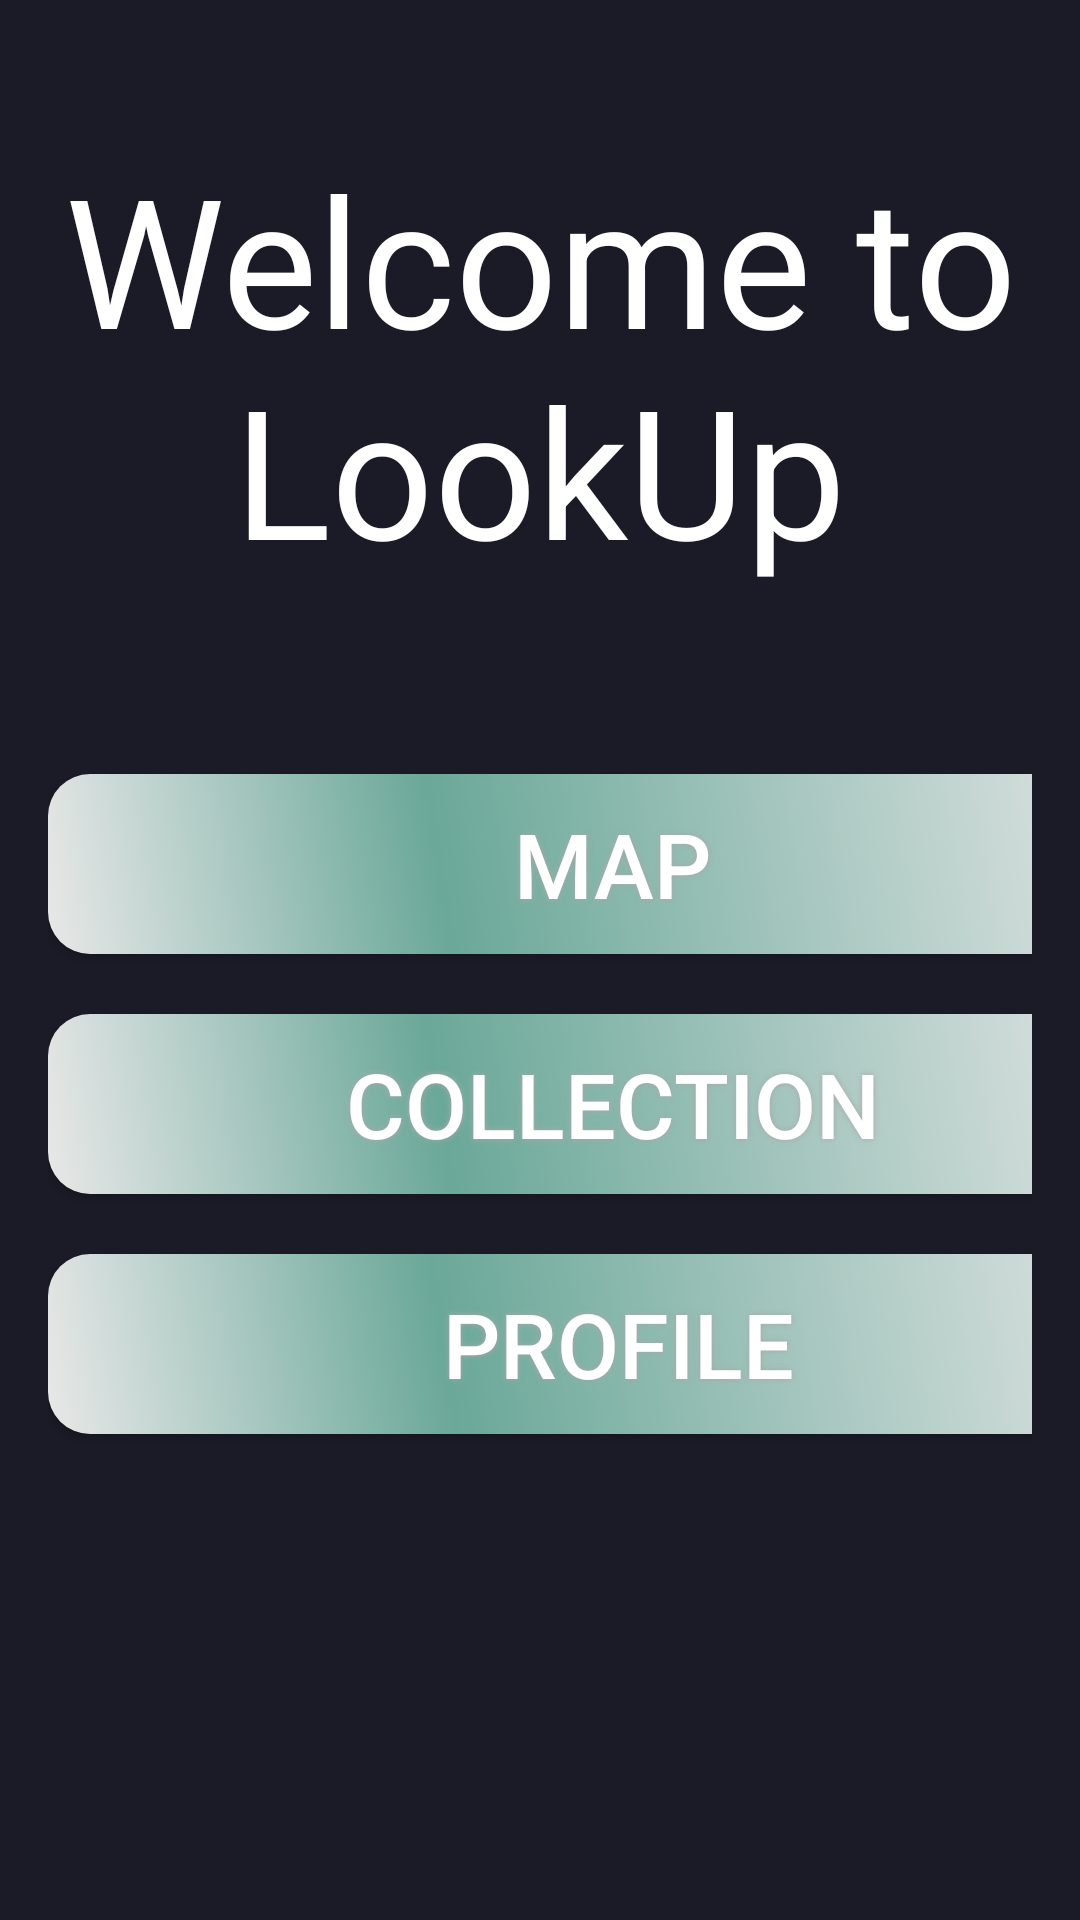

This screen was rendered from an Android layout file. Write that file and the resources it references.
<!-- AndroidManifest.xml: activity theme LookUpTheme -->
<!-- res/layout/activity_main.xml -->
<?xml version="1.0" encoding="utf-8"?>
<LinearLayout
    xmlns:android="http://schemas.android.com/apk/res/android"
    android:layout_width="match_parent"
    android:layout_height="match_parent"
    android:orientation="vertical"
    android:padding="16dp"
    android:background="#1a1b26">


    <TextView
        android:id="@+id/textView"
        android:layout_width="match_parent"
        android:layout_height="212dp"
        android:textSize="60sp"
        android:textAlignment="center"
        android:textFontWeight="3000"
        android:textStyle="bold|italic"
        android:textColor="@color/white"
        android:layout_marginTop="30sp"
        android:text="@string/welcome_to_lookup" />

    <Button
        android:id="@+id/btnMap"

        android:layout_width="376dp"
        android:layout_height="60dp"
        android:layout_marginBottom="20dp"

        android:background="@drawable/buttonshape"
        android:shadowColor="#A8A8A8"
        android:shadowDx="0"
        android:shadowDy="0"
        android:shadowRadius="5"
        android:text="Map"
        android:textColor="#FFFFFF"
        android:textSize="30sp" />

    <Button
        android:id="@+id/btnCollection"

        android:layout_width="376dp"
        android:layout_height="60dp"
        android:background="@drawable/buttonshape"
        android:layout_marginBottom="20dp"

        android:shadowColor="#A8A8A8"
        android:shadowDx="0"
        android:shadowDy="0"
        android:shadowRadius="5"
        android:text="Collection"
        android:textColor="#FFFFFF"
        android:textSize="30sp" />

    <Button
        android:id="@+id/btnProfile"

        android:layout_width="380dp"
        android:layout_height="60dp"
        android:background="@drawable/buttonshape"

        android:shadowColor="#A8A8A8"
        android:shadowDx="0"
        android:shadowDy="0"
        android:shadowRadius="5"
        android:text="Profile"
        android:textColor="#FFFFFF"
        android:textSize="30sp" />

</LinearLayout>
<!-- resources referenced by this layout -->
<resources>
  <!-- drawable buttonshape (drawable) -->
  <?xml version="1.0" encoding="utf-8"?>
  <shape xmlns:android="http://schemas.android.com/apk/res/android" android:shape="rectangle" >
      <corners
          android:radius="14dp"
          />
      <gradient
          android:angle="45"
          android:centerX="35%"
          android:centerColor="#6AA899"
          android:startColor="#e8e8e8"
          android:endColor="#e8e8e8"
          android:type="linear"
          />
      <padding
          android:left="0dp"
          android:top="0dp"
          android:right="0dp"
          android:bottom="0dp"
          />
      <size
          android:width="270dp"
          android:height="60dp"
          />
      <stroke
          android:width="0dp"
          android:color="#878787"
          />
  </shape>
  <string name="welcome_to_lookup">Welcome to LookUp</string>
  <style name="LookUpTheme" parent="Theme.AppCompat.Light.DarkActionBar">
      </style>
  <!-- not gathered from this repository: default colours our renderer supplied (Android Studio template values) -->
  <color name="white">#FFFFFFFF</color>
</resources>
